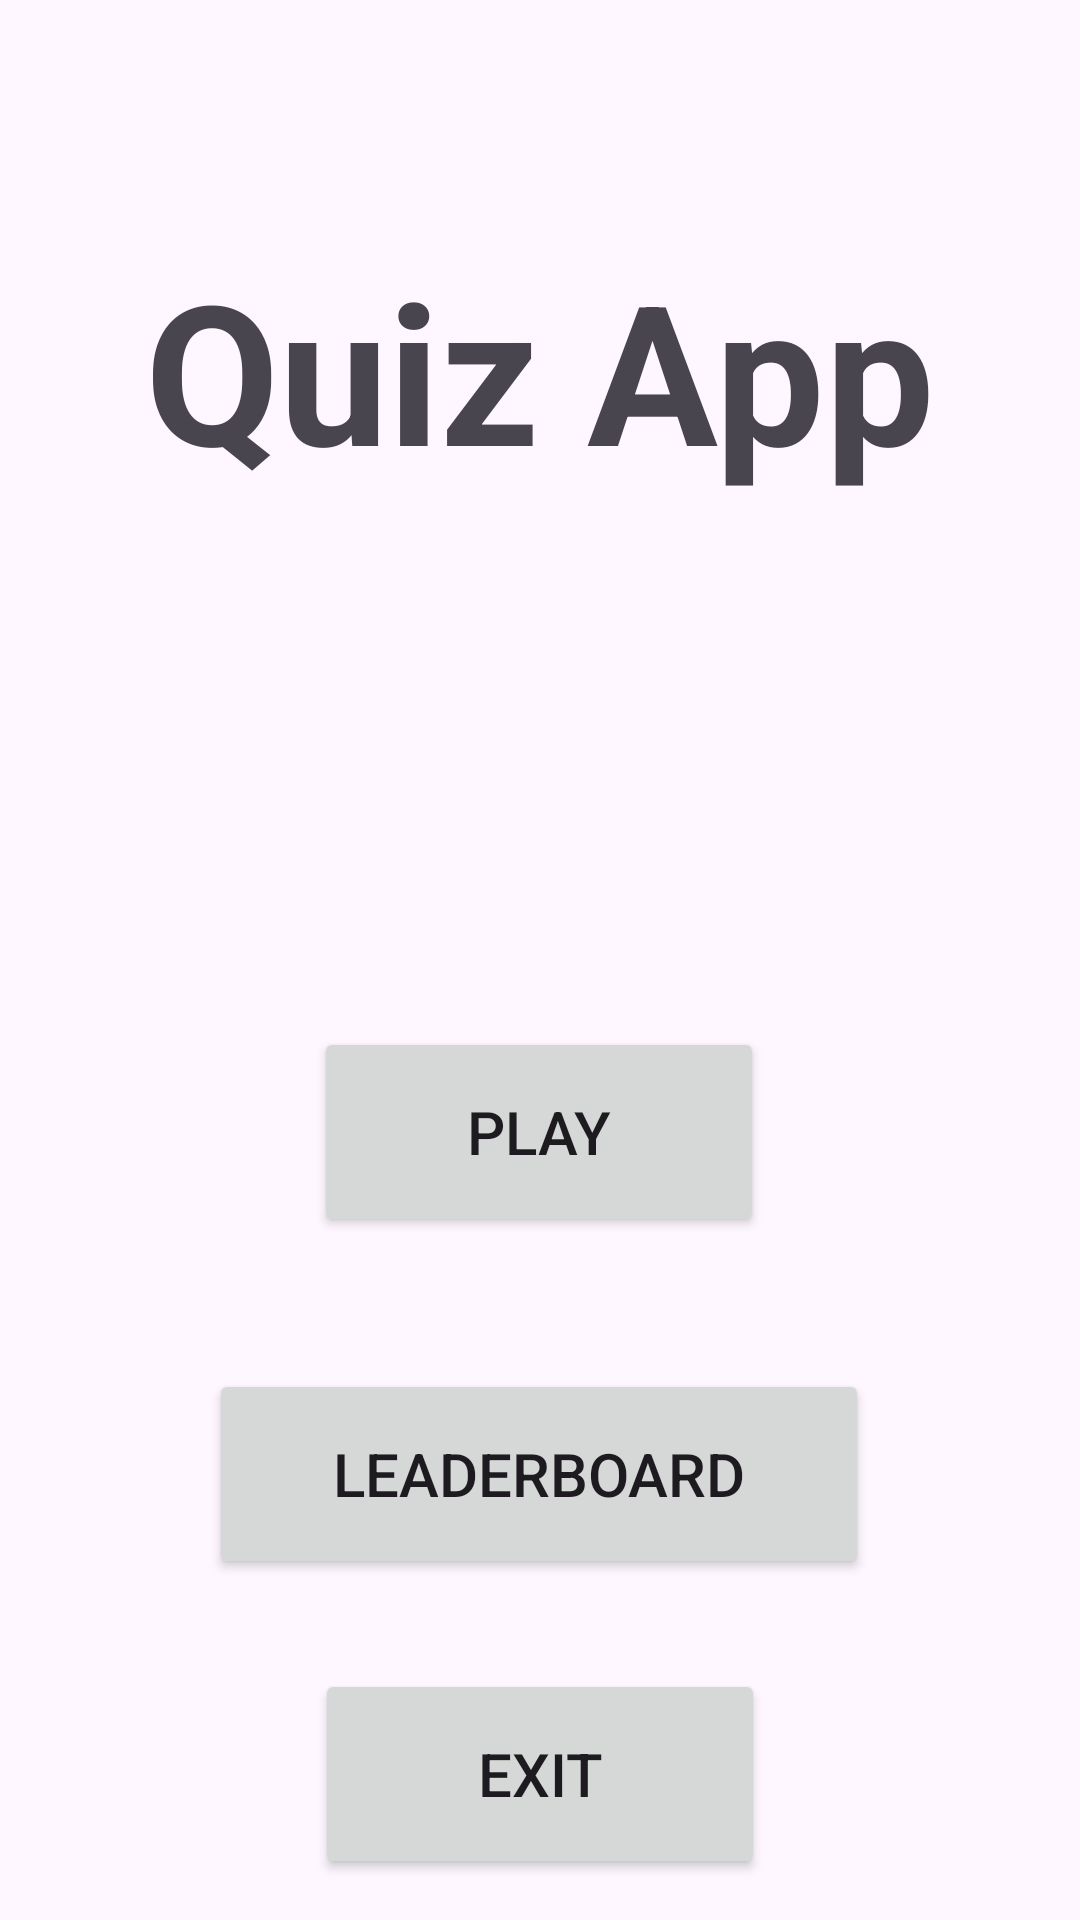

Produce the Android XML layout that renders to this screen, including the resource entries it uses.
<!-- AndroidManifest.xml: application theme Theme.Quiz_app_d02k14 -->
<!-- res/layout/activity_main.xml -->
<?xml version="1.0" encoding="utf-8"?>
<androidx.constraintlayout.widget.ConstraintLayout xmlns:android="http://schemas.android.com/apk/res/android"
    xmlns:app="http://schemas.android.com/apk/res-auto"
    xmlns:tools="http://schemas.android.com/tools"
    android:layout_width="match_parent"
    android:layout_height="match_parent"
    tools:context=".MainActivity">

    <TextView
        android:id="@+id/textView"
        android:layout_width="wrap_content"
        android:layout_height="wrap_content"
        android:textStyle="bold"
        android:text="@string/app_title"
        android:textSize="65sp"
        android:layout_marginTop="80dp"
        app:layout_constraintEnd_toEndOf="parent"
        app:layout_constraintStart_toStartOf="parent"
        app:layout_constraintTop_toTopOf="parent" />

    <Button
        android:id="@+id/btn_play"
        android:layout_width="150dp"
        android:layout_height="70dp"
        android:layout_marginTop="176dp"
        android:onClick="game_start"
        android:text="@string/play_btn_title"
        android:textSize="20sp"
        app:layout_constraintEnd_toEndOf="parent"
        app:layout_constraintHorizontal_bias="0.498"
        app:layout_constraintStart_toStartOf="parent"
        app:layout_constraintTop_toBottomOf="@+id/textView" />

    <Button
        android:id="@+id/btn_leaderBoard"
        android:layout_width="220dp"
        android:layout_height="70dp"
        android:layout_marginTop="44dp"
        android:onClick="showLdb"
        android:text="@string/ldb_title"
        android:textSize="20sp"
        app:layout_constraintEnd_toEndOf="parent"
        app:layout_constraintHorizontal_bias="0.497"
        app:layout_constraintStart_toStartOf="parent"
        app:layout_constraintTop_toBottomOf="@+id/btn_play" />

    <Button
        android:id="@+id/btn_exit"
        android:layout_width="150dp"
        android:layout_height="70dp"
        android:text="Exit"
        android:textSize="20sp"
        android:layout_marginTop="30sp"
        app:layout_constraintEnd_toEndOf="parent"
        app:layout_constraintStart_toStartOf="parent"
        app:layout_constraintTop_toBottomOf="@+id/btn_leaderBoard" />



</androidx.constraintlayout.widget.ConstraintLayout>
<!-- resources referenced by this layout -->
<resources>
  <string name="app_title">Quiz App</string>
  <string name="ldb_title">Leaderboard</string>
  <string name="play_btn_title">Play</string>
  <style name="Theme.Quiz_app_d02k14" parent="Base.Theme.Quiz_app_d02k14" />
  <style name="Base.Theme.Quiz_app_d02k14" parent="Theme.Material3.DayNight.NoActionBar">
          
          
      </style>
</resources>
